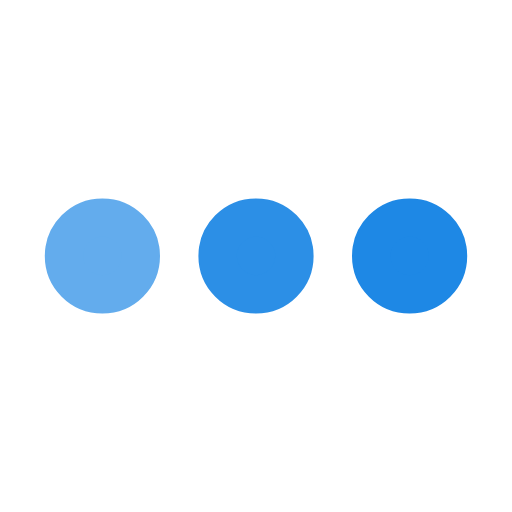
t = 0.00 s
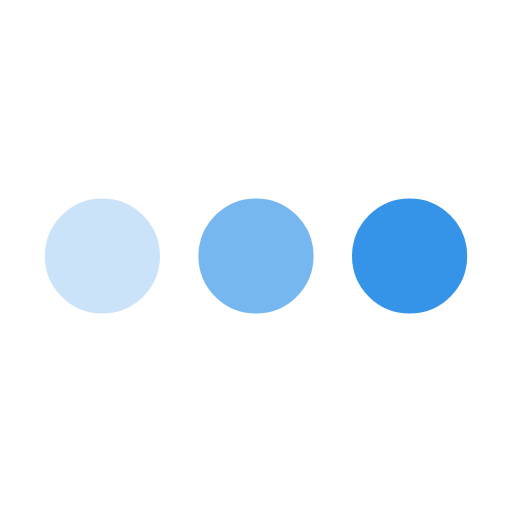
t = 0.25 s
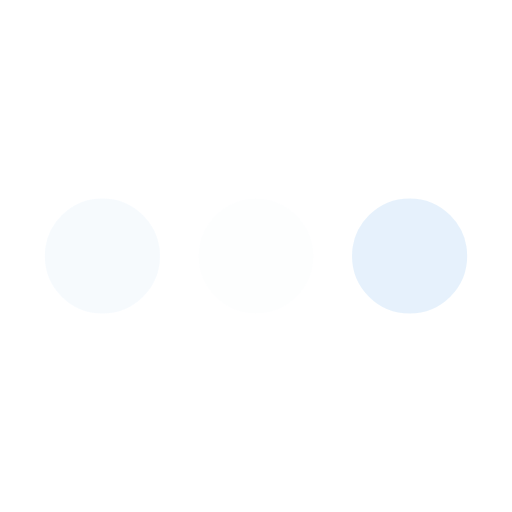
t = 0.75 s
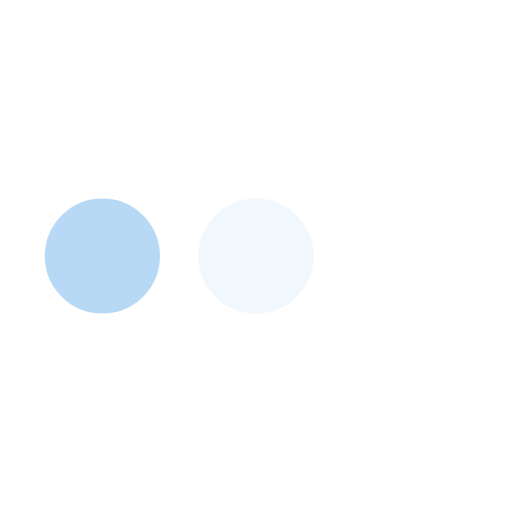
t = 1.00 s
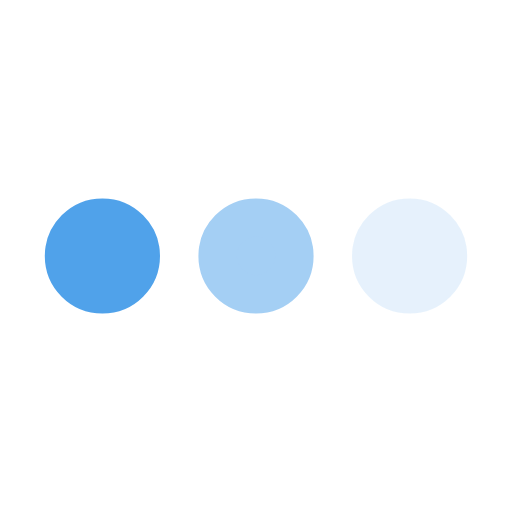
t = 1.25 s
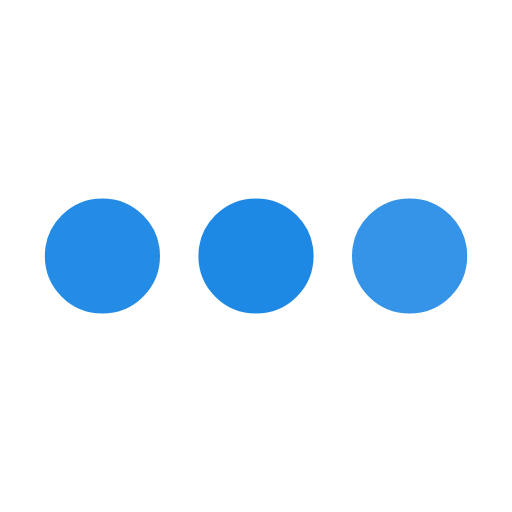
t = 1.75 s

The animated SVG that drew these frames (rendered in a browser with its animation timeline set to each time). Animation: 3 SMIL elements (animate=3); one cycle of 2.00 s, repeats indefinitely.

﻿<svg xmlns='http://www.w3.org/2000/svg' viewBox='0 0 200 200'><circle fill='#1E88E5' stroke='#1E88E5' stroke-width='15' r='15' cx='40' cy='100'><animate attributeName='opacity' calcMode='spline' dur='2' values='1;0;1;' keySplines='.5 0 .5 1;.5 0 .5 1' repeatCount='indefinite' begin='-.4'></animate></circle><circle fill='#1E88E5' stroke='#1E88E5' stroke-width='15' r='15' cx='100' cy='100'><animate attributeName='opacity' calcMode='spline' dur='2' values='1;0;1;' keySplines='.5 0 .5 1;.5 0 .5 1' repeatCount='indefinite' begin='-.2'></animate></circle><circle fill='#1E88E5' stroke='#1E88E5' stroke-width='15' r='15' cx='160' cy='100'><animate attributeName='opacity' calcMode='spline' dur='2' values='1;0;1;' keySplines='.5 0 .5 1;.5 0 .5 1' repeatCount='indefinite' begin='0'></animate></circle></svg>